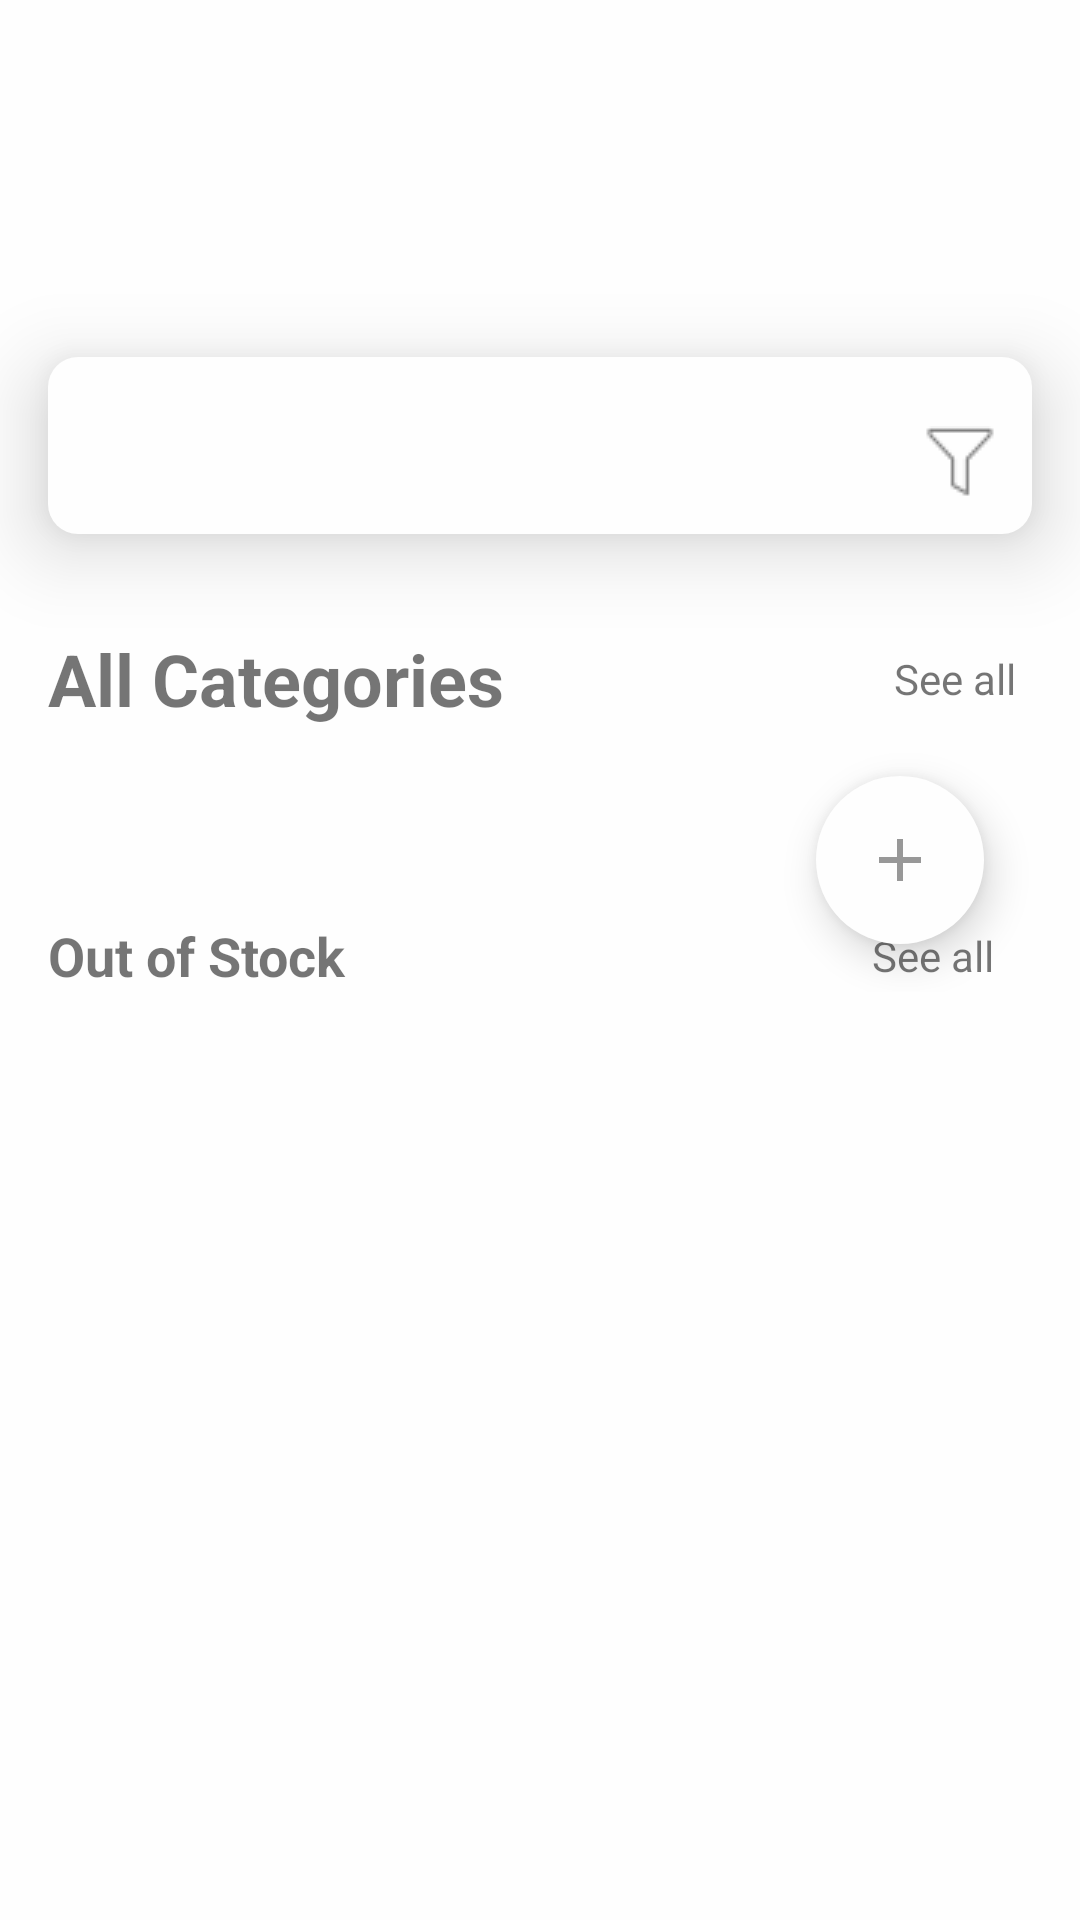

Reconstruct the res/layout file that produces this screen, plus the resources it refers to.
<!-- AndroidManifest.xml: application theme AppTheme -->
<!-- res/layout/fragment_shop.xml -->
<?xml version="1.0" encoding="utf-8"?>
<androidx.constraintlayout.widget.ConstraintLayout xmlns:android="http://schemas.android.com/apk/res/android"
    xmlns:app="http://schemas.android.com/apk/res-auto"
    xmlns:tools="http://schemas.android.com/tools"
    android:layout_width="match_parent"
    android:background="@color/colorDullWhite"
    android:layout_height="match_parent"
    tools:context=".HomeFragment">

    <ScrollView
        android:layout_width="match_parent"
        android:layout_height="match_parent">
        <androidx.constraintlayout.widget.ConstraintLayout
            android:layout_width="match_parent"
            android:layout_height="match_parent">


            <ImageView

                android:id="@+id/profile_image"
                android:layout_width="40dp"
                android:layout_height="60dp"
                android:src="@drawable/ic_baseline_share_24"
                android:layout_marginLeft="16dp"
                android:scaleY="0"
                android:scaleX="0"
                app:layout_constraintBottom_toBottomOf="@+id/textView2"
                app:layout_constraintStart_toStartOf="parent"
                app:layout_constraintTop_toTopOf="@+id/textView2" />

            <de.hdodenhof.circleimageview.CircleImageView
                android:id="@+id/circleImageView2"
                android:layout_width="40dp"
                android:layout_height="60dp"
                android:scaleY="0"
                android:scaleX="0"
                android:layout_marginRight="16dp"
                android:src="@drawable/hot"
                app:layout_constraintBottom_toBottomOf="@+id/textView2"
                app:layout_constraintEnd_toEndOf="parent"
                app:layout_constraintTop_toTopOf="@+id/textView2" />

            <TextView
                android:id="@+id/textView2"
                android:layout_width="wrap_content"
                android:layout_height="wrap_content"
                android:text="Shop"
                android:textColor="@color/black_overlay"
                android:textSize="32dp"
                android:scaleY="0"
                android:scaleX="0"
                android:layout_marginTop="16dp"
                app:layout_constraintEnd_toStartOf="@+id/circleImageView2"
                app:layout_constraintStart_toEndOf="@+id/profile_image"
                app:layout_constraintTop_toTopOf="parent" />

            <com.google.android.material.textfield.TextInputLayout
                android:id="@+id/textInputLayout"
                android:layout_width="0dp"
                android:layout_height="match_parent"
                android:layout_marginLeft="16dp"
                android:layout_marginTop="60dp"
                android:layout_marginRight="16dp"
                android:background="@drawable/text_layout_input"
                android:elevation="16dp"
                app:boxBackgroundColor="@android:color/transparent"
                app:boxStrokeColor="@color/colorDullWhite"
                app:boxStrokeWidth="0dp"
                app:endIconDrawable="@drawable/funnnel"
                app:endIconMode="custom"
                app:layout_constraintEnd_toEndOf="parent"
                app:layout_constraintHorizontal_bias="0.937"
                app:layout_constraintStart_toStartOf="parent"
                app:layout_constraintTop_toBottomOf="@+id/textView2"
                app:startIconDrawable="@drawable/ic_baseline_search_24">

                <com.google.android.material.textfield.TextInputEditText
                    android:layout_width="match_parent"
                    android:layout_height="match_parent"
                    android:background="@null" />
            </com.google.android.material.textfield.TextInputLayout>

            <androidx.recyclerview.widget.RecyclerView
                android:id="@+id/my_recycler_view"
                android:layout_width="match_parent"
                android:scaleY="0"
                android:scaleX="0"
                android:layout_height="match_parent"
                android:layout_marginTop="24dp"
                app:layout_constraintEnd_toEndOf="parent"
                app:layout_constraintStart_toStartOf="@+id/textView15"
                app:layout_constraintTop_toBottomOf="@+id/textView15" />

            <TextView
                android:id="@+id/textView15"
                android:layout_width="wrap_content"
                android:layout_height="wrap_content"
                android:layout_marginTop="32dp"
                android:text="All Categories"
                android:textStyle="bold"
                android:textSize="24sp"
                app:layout_constraintStart_toStartOf="@+id/textInputLayout"
                app:layout_constraintTop_toBottomOf="@+id/textInputLayout" />

            <TextView
                android:layout_width="wrap_content"
                android:layout_height="wrap_content"
                android:text="See all"
                app:layout_constraintBottom_toBottomOf="@+id/textView15"
                app:layout_constraintEnd_toEndOf="parent"
                app:layout_constraintHorizontal_bias="0.86"
                app:layout_constraintStart_toEndOf="@+id/textView15"
                app:layout_constraintTop_toTopOf="@+id/textView15" />

            <TextView
                android:id="@+id/textView17"
                android:layout_width="wrap_content"
                android:layout_height="wrap_content"
                android:layout_marginTop="40dp"
                android:text="Out of Stock"
                android:textStyle="bold"
                android:textSize="18sp"
                app:layout_constraintStart_toStartOf="@+id/textInputLayout"
                app:layout_constraintTop_toBottomOf="@+id/my_recycler_view" />

            <TextView
                android:layout_width="wrap_content"
                android:layout_height="wrap_content"
                android:text="See all"

                app:layout_constraintBottom_toBottomOf="@+id/textView17"
                app:layout_constraintEnd_toEndOf="parent"
                app:layout_constraintHorizontal_bias="0.86"
                app:layout_constraintStart_toEndOf="@+id/textView17"
                app:layout_constraintTop_toTopOf="@+id/textView17" />

            <androidx.recyclerview.widget.RecyclerView
                android:id="@+id/out_of_stock"
                android:layout_width="0dp"
                android:layout_height="match_parent"
                app:layout_constraintBottom_toBottomOf="parent"
                app:layout_constraintEnd_toEndOf="parent"
                app:layout_constraintStart_toStartOf="parent"
                app:layout_constraintTop_toBottomOf="@+id/textView17"/>

            <com.google.android.material.floatingactionbutton.FloatingActionButton
                android:layout_width="wrap_content"
                android:layout_height="wrap_content"
                android:elevation="16dp"
                android:backgroundTint="@color/colorDullWhite"
                android:background="@null"
                android:layout_marginBottom="16dp"
                android:src="@drawable/ic_baseline_add_24"
                android:layout_marginRight="32dp"
                app:borderWidth="0dp"
                app:elevation="8dp"
                app:layout_constraintBottom_toBottomOf="@+id/out_of_stock"
                app:layout_constraintEnd_toEndOf="@+id/out_of_stock" />


        </androidx.constraintlayout.widget.ConstraintLayout>

    </ScrollView>


</androidx.constraintlayout.widget.ConstraintLayout>
<!-- resources referenced by this layout -->
<resources>
  <color name="black_overlay">#66000000</color>
  <color name="colorDullWhite">#FEFEFE</color>
  <!-- drawable funnnel: png bitmap (drawable, 351 bytes) -->
  <!-- drawable hot: jpg bitmap (drawable, 77824 bytes) -->
  <!-- drawable ic_baseline_add_24 (drawable) -->
  <vector android:height="24dp" android:tint="@color/black_overlay"
      android:viewportHeight="24" android:viewportWidth="24"
      android:width="24dp" xmlns:android="http://schemas.android.com/apk/res/android">
      <path android:fillColor="@android:color/white" android:pathData="M19,13h-6v6h-2v-6H5v-2h6V5h2v6h6v2z"/>
  </vector>
  <!-- drawable text_layout_input (drawable) -->
  <?xml version="1.0" encoding="utf-8"?>
  <shape
      android:shape="rectangle"
      xmlns:android="http://schemas.android.com/apk/res/android">
  
      <solid android:color="@color/colorDullWhite"/>
      <corners android:radius="10dp"/>
  </shape>
  <style name="AppTheme" parent="Theme.AppCompat.Light.NoActionBar">
          
          <item name="colorPrimary">@color/colorPrimary</item>
          <item name="colorPrimaryDark">@color/colorPrimaryDark</item>
          <item name="colorAccent">@color/colorAccent</item>
          <item name="windowActionBar">false</item>
          <item name="windowNoTitle">true</item>
      </style>
  <color name="colorPrimary">#2D9DD4</color>
  <color name="colorPrimaryDark">#FEFEFE</color>
  <color name="colorAccent">#03DAC5</color>
</resources>
